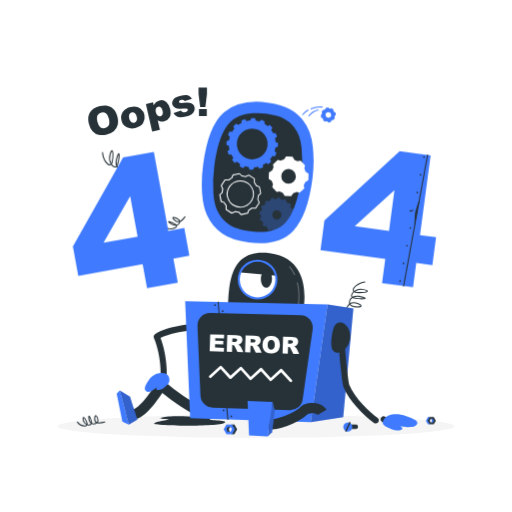
t = 0.00 s
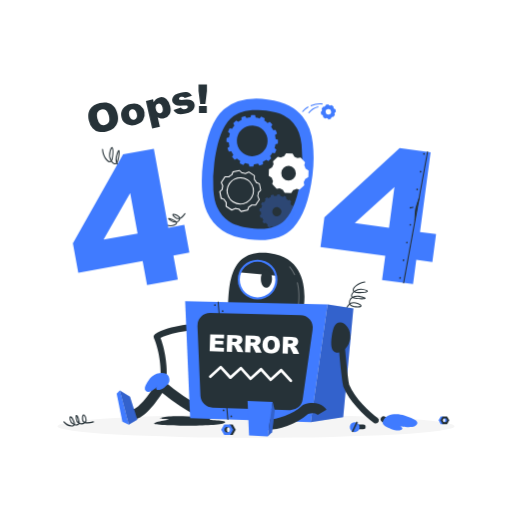
t = 0.23 s
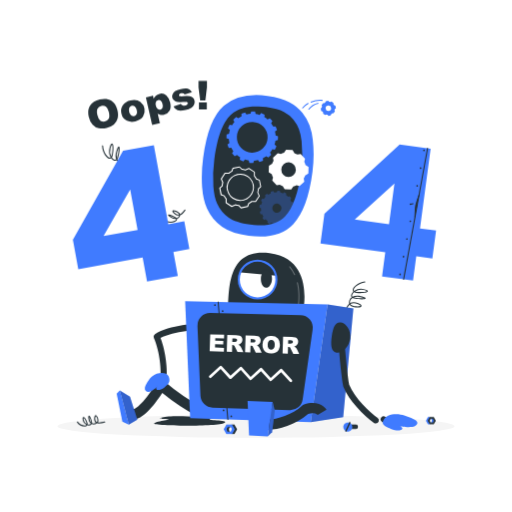
t = 0.49 s
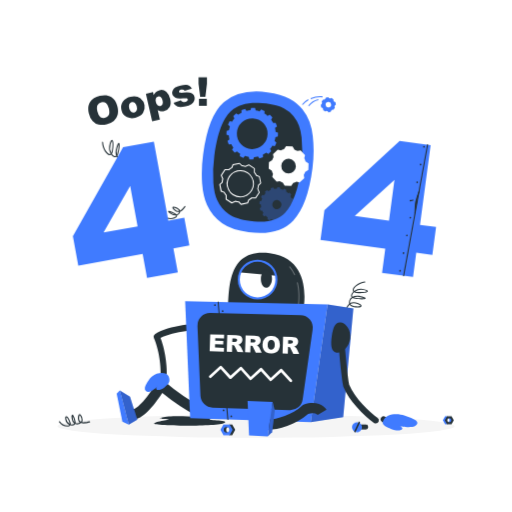
t = 0.75 s
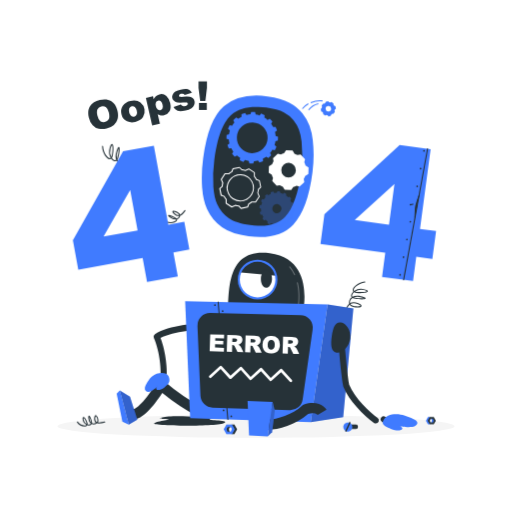
t = 1.05 s
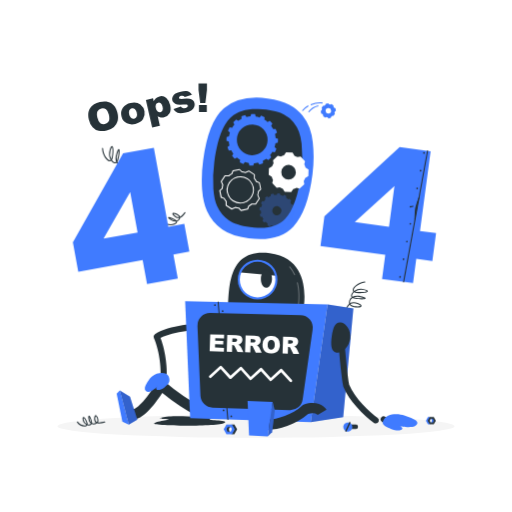
t = 1.20 s

The animated SVG that drew these frames (rendered in a browser with its animation timeline set to each time). Animation: 2 CSS @keyframes rules; one cycle of 1.50 s, repeats indefinitely.

<svg class="animated" id="freepik_stories-oops-404-error-with-a-broken-robot" xmlns="http://www.w3.org/2000/svg" viewBox="0 0 500 500" version="1.1" xmlns:xlink="http://www.w3.org/1999/xlink" xmlns:svgjs="http://svgjs.com/svgjs"><style>svg#freepik_stories-oops-404-error-with-a-broken-robot:not(.animated) .animable {opacity: 0;}svg#freepik_stories-oops-404-error-with-a-broken-robot.animated #freepik--oops--inject-75 {animation: 1.5s Infinite  linear floating;animation-delay: 0s;}svg#freepik_stories-oops-404-error-with-a-broken-robot.animated #freepik--error-404--inject-75 {animation: 1.5s Infinite  linear floating;animation-delay: 0s;}svg#freepik_stories-oops-404-error-with-a-broken-robot.animated #freepik--robot-parts--inject-75 {animation: 1.5s Infinite  linear heartbeat;animation-delay: 0s;}            @keyframes floating {                0% {                    opacity: 1;                    transform: translateY(0px);                }                50% {                    transform: translateY(-10px);                }                100% {                    opacity: 1;                    transform: translateY(0px);                }            }                    @keyframes heartbeat {                0% {                    transform: scale(1);                }                10% {                    transform: scale(1.1);                }                30% {                    transform: scale(1);                }                40% {                    transform: scale(1);                }                50% {                    transform: scale(1.1);                }                60% {                    transform: scale(1);                }                100% {                    transform: scale(1);                }            }        </style><g id="freepik--Shadow--inject-75" class="animable" style="transform-origin: 250px 416.24px;"><ellipse id="freepik--path--inject-75" cx="250" cy="416.24" rx="193.89" ry="11.32" style="fill: rgb(245, 245, 245); transform-origin: 250px 416.24px;" class="animable"></ellipse></g><g id="freepik--oops--inject-75" class="animable" style="transform-origin: 144.13px 108.751px;"><path d="M86.72,120.65c-1-4.41-.56-8.11,1.34-11.13s5-5,9.41-6,8.22-.6,11.2,1.26,5,5,6,9.3a17.15,17.15,0,0,1,.17,8.12,11.64,11.64,0,0,1-3.53,5.76,15.53,15.53,0,0,1-7.12,3.38,17.65,17.65,0,0,1-7.88.27,11.72,11.72,0,0,1-5.9-3.5A15.67,15.67,0,0,1,86.72,120.65Zm8.34-1.86q.93,4.08,2.85,5.52a5.89,5.89,0,0,0,8.3-1.84c.72-1.39.73-3.6.05-6.61q-.87-3.81-2.81-5.22a5.36,5.36,0,0,0-4.56-.81,5.2,5.2,0,0,0-3.65,2.7C94.5,114,94.43,116,95.06,118.79Z" style="fill: rgb(38, 50, 56); transform-origin: 100.723px 117.459px;" id="ellb701igfje" class="animable"></path><path d="M118.59,117.35a10,10,0,0,1,1.35-8.06,11.56,11.56,0,0,1,7.49-4.75q5.87-1.33,9.64,1.39a10.9,10.9,0,0,1,2.64,14.27q-2.34,3.57-7.62,4.76a11.83,11.83,0,0,1-8.16-.66A9.85,9.85,0,0,1,118.59,117.35Zm7.51-1.73a6.08,6.08,0,0,0,1.93,3.63,3.58,3.58,0,0,0,5.33-1.19,6.33,6.33,0,0,0,.14-4.2,6,6,0,0,0-1.91-3.54,3.33,3.33,0,0,0-2.88-.65,3.49,3.49,0,0,0-2.42,1.87A6,6,0,0,0,126.1,115.62Z" style="fill: rgb(38, 50, 56); transform-origin: 129.779px 114.75px;" id="elzp6phn8tszl" class="animable"></path><path d="M148.58,128.57l-6.13-27,7-1.6.66,2.89a9.5,9.5,0,0,1,2.11-3.07,7.85,7.85,0,0,1,3.43-1.69,7.21,7.21,0,0,1,6.74,1.62,12.81,12.81,0,0,1,3.83,6.93c.74,3.25.52,5.91-.64,8a7.87,7.87,0,0,1-5.33,3.91,8.57,8.57,0,0,1-3.29.13,7.76,7.76,0,0,1-2.94-1.17l2.12,9.33Zm3.61-18.86a5.29,5.29,0,0,0,1.76,3.22,3.19,3.19,0,0,0,2.72.56,2.82,2.82,0,0,0,2-1.57,6,6,0,0,0,0-3.86,5.61,5.61,0,0,0-1.71-3.28,2.91,2.91,0,0,0-2.5-.6,3.12,3.12,0,0,0-2.14,1.67A5.72,5.72,0,0,0,152.19,109.71Z" style="fill: rgb(38, 50, 56); transform-origin: 154.549px 113.209px;" id="eltuioeij8drk" class="animable"></path><path d="M169.43,110.3l7.28-2.39a3.75,3.75,0,0,0,1.72,1.6,4.69,4.69,0,0,0,4.53-1.1,1.49,1.49,0,0,0,.37-1.34A1.39,1.39,0,0,0,182.2,106a15.58,15.58,0,0,0-3.4,0,33.63,33.63,0,0,1-5.7,0,5.88,5.88,0,0,1-3-1.37,5.51,5.51,0,0,1-1.39-6.49,6.75,6.75,0,0,1,2.61-2.79,16.78,16.78,0,0,1,5.13-1.89,18.48,18.48,0,0,1,5.28-.64,6.91,6.91,0,0,1,3.16,1,8.86,8.86,0,0,1,2.54,2.62l-7,2.31a2.51,2.51,0,0,0-1.23-1.17,3.85,3.85,0,0,0-2.27-.1,3.08,3.08,0,0,0-1.75.87,1.35,1.35,0,0,0-.33,1.22,1.2,1.2,0,0,0,1,.92,12.36,12.36,0,0,0,3.36-.07,22.42,22.42,0,0,1,5.82-.08,6.29,6.29,0,0,1,3.28,1.51,5.46,5.46,0,0,1,1.66,2.85,6.18,6.18,0,0,1-.27,3.53,7.08,7.08,0,0,1-2.64,3.27,15.76,15.76,0,0,1-5.78,2.31q-5.35,1.22-8,.21A7.07,7.07,0,0,1,169.43,110.3Z" style="fill: rgb(38, 50, 56); transform-origin: 179.154px 103.646px;" id="ellfqc012m56" class="animable"></path><path d="M193.85,85.57l8.21,0,0,6.3-1.51,12.67-5.08,0-1.62-12.65Zm.4,20.88,7.66,0,0,6.78-7.66,0Z" style="fill: rgb(38, 50, 56); transform-origin: 197.955px 99.4px;" id="elbpypf648kcc" class="animable"></path></g><g id="freepik--error-404--inject-75" class="animable" style="transform-origin: 248.49px 190.421px;"><path d="M128.68,171.58l-.18,0c-4.5-1.75-7.19-3.45-8.59-5.5a5.14,5.14,0,0,1-3.23-.44,6.5,6.5,0,0,1-2.79-2.62,2.54,2.54,0,0,1-2.42.37,6.14,6.14,0,0,1-3-2.41,2.23,2.23,0,0,1-1.56.43c-3-.24-7-6.16-7.29-12.46a.52.52,0,0,1,.48-.53.5.5,0,0,1,.52.48c.28,6,4.11,11.33,6.38,11.51a1.26,1.26,0,0,0,.93-.27,12.28,12.28,0,0,1-1-9.42c.86-3,1.62-4.18,2.54-4,1.72.43,1.49,7,.58,11.29a6.14,6.14,0,0,1-.84,2.18,5.4,5.4,0,0,0,2.54,2.21,1.58,1.58,0,0,0,1.67-.35c-.78-1.93-1-4.57.12-7.93,1.4-4.43,2-4.55,2.31-4.63a.66.66,0,0,1,.64.22c.93,1.05-.18,7.93-1.34,11.33a5,5,0,0,1-.56,1.16,5.56,5.56,0,0,0,2.49,2.5,4.41,4.41,0,0,0,2.28.43c-.09-.19-.17-.38-.25-.58-.79-2.15-.4-4.62,1.19-7.58,1.05-1.95,1.91-2.87,2.71-2.87h0a1.11,1.11,0,0,1,1,.66c.87,1.61.24,6.92-1.48,9.56a4,4,0,0,1-1.62,1.4c1.34,1.76,3.89,3.31,8,4.89a.49.49,0,0,1,.29.64A.51.51,0,0,1,128.68,171.58ZM123,155.11s-.57,0-1.83,2.35c-1.45,2.68-1.82,4.89-1.13,6.75a5.06,5.06,0,0,0,.3.67,2.88,2.88,0,0,0,1.32-1.1c1.4-2.14,2.07-6.54,1.55-8.26C123.14,155.17,123,155.11,123,155.11Zm-7.18-4.21a23.33,23.33,0,0,0-1.34,3.53,11.38,11.38,0,0,0-.38,6.55l.09-.26A32.79,32.79,0,0,0,115.85,150.9Zm-6.58-3.15c-.17.15-.66.78-1.35,3.22a11.24,11.24,0,0,0,.72,8.24,6.18,6.18,0,0,0,.45-1.4C110.13,152.9,109.83,148.46,109.27,147.75Z" style="fill: rgb(38, 50, 56); transform-origin: 114.427px 159.142px;" id="elffhkwikunlp" class="animable"></path><path d="M166.7,224a9,9,0,0,1-4.56-1.19.51.51,0,0,1-.18-.69.49.49,0,0,1,.68-.17c3.57,2.09,8.18.63,9.13-.9a.88.88,0,0,0,.15-.67,8.12,8.12,0,0,1-5.13-1.46c-2.55-1.59-2.75-2.07-2.73-2.45a.61.61,0,0,1,.34-.52c1-.5,5.51,1.57,7.39,2.81a3.63,3.63,0,0,1,.62.52,3.55,3.55,0,0,0,1.9-1.14,2.87,2.87,0,0,0,.59-1.13l-.2,0c-1.6.16-3.2-.53-4.91-2.11-1.18-1.08-1.63-1.83-1.48-2.42a.9.9,0,0,1,.72-.65c1.38-.35,4.8,1.11,6.19,2.64a2.68,2.68,0,0,1,.64,1.18c1.31-.61,2.69-2,4.32-4.27a.5.5,0,0,1,.7-.12.51.51,0,0,1,.12.7c-1.89,2.64-3.47,4.14-5.05,4.75a3.69,3.69,0,0,1-.87,2,4.6,4.6,0,0,1-2.18,1.41,1.84,1.84,0,0,1-.28,1.39C171.78,222.94,169.36,224,166.7,224Zm-.89-6.94c.34.25.82.58,1.51,1a8,8,0,0,0,3.6,1.32A24.67,24.67,0,0,0,165.81,217.06Zm3.49-4.25a4.33,4.33,0,0,0,1.17,1.39c1.48,1.37,2.83,2,4.13,1.84l.32,0a1.81,1.81,0,0,0-.44-.83C173.08,213.63,170,212.65,169.3,212.81Z" style="fill: rgb(38, 50, 56); transform-origin: 171.491px 217.584px;" id="elxv8f5eb8m5" class="animable"></path><path d="M179.94,222.63l-15.58,2.83-14.15-77.22-30.06,5.46-49,87,5.26,28.71L139.26,258l4.3,23.48L173.62,276l-4.3-23.48,15.58-2.83ZM101.09,237l26-45.57,7.25,39.54Z" style="fill: rgb(64, 123, 255); transform-origin: 128.025px 214.86px;" id="elgumqpplrxs" class="animable"></path><path d="M305.43,143a58.84,58.84,0,0,0-3.2-14.22,46.31,46.31,0,0,0-7-12.19,40.37,40.37,0,0,0-12.7-10.36q-8-4.39-21.22-6.11-27.45-3.58-42.78,9.74t-20.2,51a139.33,139.33,0,0,0-1,28.34q1,13,4.78,20.93a43.74,43.74,0,0,0,14.65,17.78q9.47,6.65,26,8.79,29.38,3.83,43.57-11.29t18.8-51.1A129.48,129.48,0,0,0,305.43,143Z" style="fill: rgb(64, 123, 255); transform-origin: 251.628px 168.418px;" id="elo7pgtzwalgm" class="animable"></path><path d="M251.77,226.43c-2.41-.08-5-.3-7.61-.64-9.16-1.19-16.24-3.51-21.06-6.89a32.66,32.66,0,0,1-11-13.4l-.05-.11c-1.92-4-3.18-9.75-3.73-17a128.2,128.2,0,0,1,.92-26.1c3.57-27.72,10.94-39.29,16.49-44.11,6.48-5.62,15.23-8.16,26.73-7.76,2.36.08,4.86.29,7.43.62,7.38,1,13.23,2.6,17.37,4.86a29.79,29.79,0,0,1,9.31,7.49,35.25,35.25,0,0,1,5.35,9.27,47.78,47.78,0,0,1,2.56,11.55,118.67,118.67,0,0,1-.29,28.72c-2.77,21.54-8.13,36.68-15.92,45-5.78,6.16-14.45,9-26.51,8.54Z" style="fill: rgb(38, 50, 56); transform-origin: 251.624px 168.449px;" id="el3a2iqv49pr9" class="animable"></path><path d="M271.34,143.29l.13-3.79-2.33-.76a22.82,22.82,0,0,0-.62-3.8l2-1.46-1.34-3.56-2.44.2a22.82,22.82,0,0,0-2-3.27l1.26-2.11-2.6-2.77-2.18,1.12a23.17,23.17,0,0,0-3.12-2.26l.35-2.42-3.46-1.57-1.58,1.86a23.26,23.26,0,0,0-3.75-.88l-.59-2.37-3.8-.13-.75,2.32a23.54,23.54,0,0,0-3.8.62l-1.47-2-3.56,1.33.2,2.44a22.94,22.94,0,0,0-3.27,2l-2.1-1.27-2.78,2.59,1.12,2.19a21.78,21.78,0,0,0-2.25,3.13l-2.42-.37-1.58,3.46,1.87,1.58a21.43,21.43,0,0,0-.88,3.76l-2.38.6-.13,3.78,2.33.76a22.6,22.6,0,0,0,.62,3.81l-2,1.45,1.34,3.56,2.44-.2a21.51,21.51,0,0,0,2,3.27l-1.27,2.11,2.6,2.77,2.18-1.11a23.1,23.1,0,0,0,3.12,2.25l-.36,2.42,3.46,1.57,1.59-1.85a23.12,23.12,0,0,0,3.76.87l.59,2.38,3.79.13.75-2.33a22.6,22.6,0,0,0,3.81-.62l1.45,2,3.56-1.33-.19-2.43a24.89,24.89,0,0,0,3.27-2l2.1,1.26,2.78-2.59-1.11-2.19a21.62,21.62,0,0,0,2.24-3.12l2.42.36,1.58-3.46-1.86-1.58a22.23,22.23,0,0,0,.87-3.75Zm-25.6,12.27a15,15,0,1,1,15.54-14.51A15,15,0,0,1,245.74,155.56Z" style="fill: rgb(64, 123, 255); transform-origin: 246.28px 140.495px;" id="el258s1t5q3fb" class="animable"></path><g id="elob7fge5j2nb"><path d="M287.12,212.87l.28-2.56-1.54-.62a16,16,0,0,0-.22-2.6l1.39-.89-.71-2.47-1.66,0a14.82,14.82,0,0,0-1.19-2.31l.94-1.36-1.6-2-1.53.64a16.07,16.07,0,0,0-2-1.68l.37-1.62-2.25-1.24-1.18,1.19a15.87,15.87,0,0,0-2.48-.79l-.28-1.63-2.55-.29-.63,1.54a14.85,14.85,0,0,0-2.59.24l-.89-1.42-2.47.73v1.66a14.9,14.9,0,0,0-2.31,1.2l-1.36-1-2,1.6.64,1.53a16.13,16.13,0,0,0-1.67,2l-1.62-.36-1.23,2.25,1.18,1.17a15,15,0,0,0-.79,2.49l-1.64.27-.27,2.55,1.53.64a14.73,14.73,0,0,0,.23,2.58l-1.41.89.72,2.47H256a15.22,15.22,0,0,0,1.2,2.3l-1,1.36,1.6,2,1.55-.65a14.55,14.55,0,0,0,2,1.67L261,224l2.25,1.23,1.17-1.17a16.12,16.12,0,0,0,2.48.77l.29,1.64,2.55.28.62-1.53A16.22,16.22,0,0,0,273,225l.89,1.41,2.46-.72v-1.66a16.45,16.45,0,0,0,2.32-1.2l1.34,1,2-1.61-.65-1.53a16.28,16.28,0,0,0,1.69-2l1.61.36,1.24-2.25-1.18-1.16a16.47,16.47,0,0,0,.77-2.48Zm-12.87-1a4.46,4.46,0,1,1-1.77-6.05A4.47,4.47,0,0,1,274.25,211.87Z" style="fill: rgb(64, 123, 255); opacity: 0.3; transform-origin: 270.33px 209.695px;" class="animable"></path></g><path d="M301.29,169.65l-3-2.06h0a16.59,16.59,0,0,0-1.2-3.1l.76-3-4.32-4.63-3,.56a17,17,0,0,0-3-1.41h0l-1.85-3.12-6.33-.21-2.06,3h0a15.92,15.92,0,0,0-3.1,1.2l-3-.77-4.63,4.33.56,3h0a15.68,15.68,0,0,0-1.41,3l-3.11,1.85-.22,6.33,3,2.06a16.11,16.11,0,0,0,1.2,3.12h0l-.76,3,4.32,4.63,3-.55a17.16,17.16,0,0,0,3,1.41h0l1.84,3.11,6.34.22,2.05-3a16.61,16.61,0,0,0,3.13-1.2h0l3,.76,4.63-4.32-.55-3a16.7,16.7,0,0,0,1.41-3h0l3.11-1.85Zm-19.73,9.62a7.12,7.12,0,1,1,7.36-6.87A7.13,7.13,0,0,1,281.56,179.27Z" style="fill: rgb(255, 255, 255); transform-origin: 281.835px 172.15px;" id="elx5tbhlsnkp" class="animable"></path><path d="M323,119.12l.52-1.25h0a6.7,6.7,0,0,0,1-.69l1.16,0,1.36-2-.44-1.07A6.18,6.18,0,0,0,327,113h0l1-.92-.42-2.35-1.26-.52h0a6.35,6.35,0,0,0-.69-1l0-1.16-1.95-1.36-1.08.45h0a5.55,5.55,0,0,0-1.22-.28l-.92-1-2.34.42-.53,1.26a6.5,6.5,0,0,0-1.05.68h0l-1.15,0-1.36,2,.44,1.07a6.18,6.18,0,0,0-.28,1.22h0l-1,.93.42,2.34,1.26.52a5.73,5.73,0,0,0,.68,1h0l0,1.15,2,1.36,1.07-.44a6.43,6.43,0,0,0,1.23.27h0l.92,1ZM318,112.64a2.68,2.68,0,1,1,3.11,2.16A2.69,2.69,0,0,1,318,112.64Z" style="fill: rgb(64, 123, 255); transform-origin: 320.595px 112.25px;" id="elhmogrw7x9k" class="animable"></path><path d="M295.61,112.49l-.77-.65a19.9,19.9,0,0,1,6-5l.47.88A18.87,18.87,0,0,0,295.61,112.49Z" style="fill: rgb(64, 123, 255); transform-origin: 298.075px 109.665px;" id="elsacnfeki8a" class="animable"></path><path d="M303.59,106.8l-.39-.92A23.92,23.92,0,0,1,314.94,104l-.1,1A22.79,22.79,0,0,0,303.59,106.8Z" style="fill: rgb(64, 123, 255); transform-origin: 309.07px 105.349px;" id="elojg9dy743yi" class="animable"></path><path d="M301.7,113.72l-.82-.56a16.74,16.74,0,0,1,9.87-6.39l.19,1A15.72,15.72,0,0,0,301.7,113.72Z" style="fill: rgb(64, 123, 255); transform-origin: 305.91px 110.245px;" id="elm728enwych" class="animable"></path><path d="M235.34,210a.52.52,0,0,1-.36-.16l-2.09-2.16a17.49,17.49,0,0,1-3.15-.58l-3.27,1.44a.49.49,0,0,1-.47,0l-5.48-3.63a.49.49,0,0,1-.22-.43l0-3.56a17.2,17.2,0,0,1-1.76-2.68l-2.81-1.08a.5.5,0,0,1-.31-.37l-1.3-6.44a.5.5,0,0,1,.14-.46l2.16-2.09a18.78,18.78,0,0,1,.58-3.15l-1.44-3.27a.49.49,0,0,1,0-.47l3.63-5.48a.47.47,0,0,1,.43-.22l3.56.05a16.52,16.52,0,0,1,2.68-1.76l1.09-2.81a.49.49,0,0,1,.36-.31l6.44-1.3a.49.49,0,0,1,.46.14l2.09,2.16a17.76,17.76,0,0,1,3.16.58l3.26-1.44a.51.51,0,0,1,.48,0l5.47,3.63a.54.54,0,0,1,.23.43l-.06,3.56a17.26,17.26,0,0,1,1.77,2.68l2.8,1.09a.49.49,0,0,1,.31.36l1.31,6.44a.52.52,0,0,1-.14.46l-2.17,2.1a18,18,0,0,1-.58,3.14l1.44,3.27a.51.51,0,0,1,0,.48L250,203.59a.51.51,0,0,1-.42.22l-3.57-.05a18.38,18.38,0,0,1-2.67,1.76l-1.09,2.81a.49.49,0,0,1-.37.31L235.44,210ZM229.71,206a.36.36,0,0,1,.14,0,16.66,16.66,0,0,0,3.31.61.56.56,0,0,1,.32.15l2,2.1,5.9-1.19,1.06-2.74a.55.55,0,0,1,.24-.26,16.05,16.05,0,0,0,2.81-1.85.47.47,0,0,1,.33-.11l3.47.05,3.32-5-1.4-3.18a.5.5,0,0,1,0-.34,17.49,17.49,0,0,0,.61-3.31.51.51,0,0,1,.15-.32l2.1-2-1.19-5.9-2.73-1.06a.49.49,0,0,1-.27-.24,16.43,16.43,0,0,0-1.85-2.81.52.52,0,0,1-.11-.32l0-3.48-5-3.32-3.17,1.4a.52.52,0,0,1-.35,0,17,17,0,0,0-3.32-.61.56.56,0,0,1-.32-.15l-2-2.1-5.9,1.2L226.81,174a.51.51,0,0,1-.23.27,15.94,15.94,0,0,0-2.82,1.85.43.43,0,0,1-.32.11l-3.47-.05-3.33,5,1.4,3.18a.5.5,0,0,1,0,.43,17.13,17.13,0,0,0-.58,3.23.5.5,0,0,1-.15.32l-2.1,2,1.2,5.9,2.72,1.06a.55.55,0,0,1,.28.26,16.22,16.22,0,0,0,1.84,2.79.48.48,0,0,1,.11.32l0,3.48,5,3.32,3.18-1.4A.52.52,0,0,1,229.71,206Zm4.91-3.24a13.32,13.32,0,0,1-11.09-20.68h0a13.33,13.33,0,1,1,11.09,20.68Zm-10.25-20.13a12.32,12.32,0,1,0,17.08-3.46,12.27,12.27,0,0,0-17.08,3.46Z" style="fill: rgb(255, 255, 255); transform-origin: 234.574px 189.534px;" id="ell3siqlqhmnp" class="animable"></path><path d="M425.83,231.65l-15.7-2.12,10.38-77.81-30.28-4.08-73.45,67.62-3.86,28.93,63.29,8.54-3.16,23.67,30.28,4.08,3.16-23.66,15.7,2.12Zm-79.42-10.72,38.76-35.33-5.32,39.84Z" style="fill: rgb(64, 123, 255); transform-origin: 369.375px 214.06px;" id="elmohe0ci4xa" class="animable"></path><path d="M394.13,279.74H394a.5.5,0,0,1-.4-.58L417,151.22a.51.51,0,0,1,.58-.4.5.5,0,0,1,.4.58L394.63,279.33A.51.51,0,0,1,394.13,279.74Z" style="fill: rgb(38, 50, 56); transform-origin: 405.79px 215.277px;" id="elxpaa9hpx4b" class="animable"></path><path d="M414.83,153.37a.82.82,0,0,1-1.64-.06.82.82,0,0,1,1.64.06Z" style="fill: rgb(38, 50, 56); transform-origin: 414.01px 153.34px;" id="elep1oyb7igeh" class="animable"></path><path d="M411.5,170.67a.82.82,0,1,1-.79-.85A.82.82,0,0,1,411.5,170.67Z" style="fill: rgb(38, 50, 56); transform-origin: 410.681px 170.639px;" id="elvupcndsc8bo" class="animable"></path><path d="M408.17,188a.82.82,0,0,1-.85.79.81.81,0,0,1-.79-.84.82.82,0,0,1,.85-.8A.83.83,0,0,1,408.17,188Z" style="fill: rgb(38, 50, 56); transform-origin: 407.35px 187.97px;" id="elzj99f3jyoa" class="animable"></path><path d="M401.61,206a.82.82,0,0,1-1.63,0,.82.82,0,1,1,1.63,0Z" style="fill: rgb(38, 50, 56); transform-origin: 400.795px 205.91px;" id="elu0q3vvon488" class="animable"></path><path d="M401.5,222.57a.81.81,0,0,1-.85.79.82.82,0,1,1,.85-.79Z" style="fill: rgb(38, 50, 56); transform-origin: 400.681px 222.541px;" id="eledi6baz4ih5" class="animable"></path><path d="M398.17,239.87a.82.82,0,1,1-.79-.84A.82.82,0,0,1,398.17,239.87Z" style="fill: rgb(38, 50, 56); transform-origin: 397.35px 239.849px;" id="el8ewuokno17j" class="animable"></path><path d="M394.84,257.17a.83.83,0,0,1-.85.8.82.82,0,0,1-.79-.85.82.82,0,0,1,1.64.05Z" style="fill: rgb(38, 50, 56); transform-origin: 394.02px 257.147px;" id="el2cqc44yrq8j" class="animable"></path><path d="M391.5,274.48a.82.82,0,1,1-.79-.85A.81.81,0,0,1,391.5,274.48Z" style="fill: rgb(38, 50, 56); transform-origin: 390.681px 274.449px;" id="eld4i760la31" class="animable"></path><path d="M400.79,206.45a.49.49,0,0,1-.48-.39.5.5,0,0,1,.38-.6l2.48-.53a.5.5,0,0,1,.6.39.5.5,0,0,1-.39.59l-2.48.53Z" style="fill: rgb(38, 50, 56); transform-origin: 402.039px 205.684px;" id="elyictxjojn6" class="animable"></path><path d="M409.08,197.24a85.06,85.06,0,0,0-3,9.36c-.75,3.53-.79,11.43-.79,11.43" style="fill: rgb(38, 50, 56); transform-origin: 407.185px 207.635px;" id="elge13fpy3rd" class="animable"></path><path d="M405.29,218.53h0a.52.52,0,0,1-.5-.51c0-.32.06-8,.81-11.52a84.22,84.22,0,0,1,3-9.44.5.5,0,1,1,.93.36,84.37,84.37,0,0,0-3,9.29c-.73,3.44-.78,11.24-.79,11.32A.5.5,0,0,1,405.29,218.53Z" style="fill: rgb(38, 50, 56); transform-origin: 407.184px 207.618px;" id="elwoghce5s3de" class="animable"></path></g><g id="freepik--Character--inject-75" class="animable" style="transform-origin: 260.727px 336.436px;"><path d="M222.45,304.84c1.39-22.4-1.16-63.13,40.95-57.73,45.13,5.77,32.22,58.55,32.22,58.55Z" style="fill: rgb(38, 50, 56); transform-origin: 259.89px 276.141px;" id="elay14blx9sqe" class="animable"></path><circle cx="251.51" cy="273" r="18.38" style="fill: rgb(255, 255, 255); transform-origin: 251.51px 273px;" id="elegwwgfli3n" class="animable"></circle><path d="M253.93,254.65c-8.71-1.48-18,4.93-18.93,11.43l34.51,3.18C268.29,261.85,260.83,255.83,253.93,254.65Z" style="fill: rgb(38, 50, 56); transform-origin: 252.255px 261.847px;" id="elt8s49b9u1um" class="animable"></path><path d="M265.58,272.54c-.25,4.81-2.87,8.58-5.85,8.42s-5.2-4.17-5-9,2.87-8.58,5.85-8.42S265.82,267.74,265.58,272.54Z" style="fill: rgb(38, 50, 56); transform-origin: 260.157px 272.25px;" id="el0t01br61zp6f" class="animable"></path><path d="M251.51,292.38A19.38,19.38,0,1,1,270.89,273,19.4,19.4,0,0,1,251.51,292.38Zm0-36.75A17.38,17.38,0,1,0,268.89,273,17.39,17.39,0,0,0,251.51,255.63Z" style="fill: rgb(64, 123, 255); transform-origin: 251.51px 273px;" id="ele34fm1vg0gt" class="animable"></path><g id="elzsw14pt6p9"><path d="M290.49,304.28l-.12,0a.49.49,0,0,1-.37-.6c0-.13,3.22-13.69-.09-27.4a.5.5,0,1,1,1-.24c3.37,14,.12,27.74.09,27.87A.5.5,0,0,1,290.49,304.28Z" style="fill: rgb(255, 255, 255); opacity: 0.3; transform-origin: 291.167px 289.962px;" class="animable"></path></g><g id="el9qy2d2ibjk7"><path d="M287.7,268.76a.52.52,0,0,1-.46-.29,34.93,34.93,0,0,0-4.74-7.66.5.5,0,0,1,.07-.7.5.5,0,0,1,.71.07,36.47,36.47,0,0,1,4.87,7.87.49.49,0,0,1-.24.66A.54.54,0,0,1,287.7,268.76Z" style="fill: rgb(255, 255, 255); opacity: 0.3; transform-origin: 285.294px 264.377px;" class="animable"></path></g><path d="M128.73,409.92h-.37a5,5,0,1,1,.28-10h.09c2.89,0,9.84-3.51,24.38-26.43a5,5,0,0,1,7.51-1.09,207.46,207.46,0,0,0,37.14,25.48,5,5,0,1,1-4.52,8.91,212.75,212.75,0,0,1-34.8-23.14C146.25,402,137.21,409.92,128.73,409.92Z" style="fill: rgb(38, 50, 56); transform-origin: 162.09px 390.544px;" id="elsdw88083ha" class="animable"></path><path d="M159.67,371.5l-.43,0a3,3,0,0,1-2.54-3.39c.71-5-.17-23.63-6.48-38.13a3,3,0,0,1,1.06-3.68c13.7-9.33,42.88-10.45,44.12-10.49a3,3,0,1,1,.2,6c-.27,0-25.78,1-38.88,8.2,5.58,14.44,6.85,32.43,5.92,38.94A3,3,0,0,1,159.67,371.5Z" style="fill: rgb(38, 50, 56); transform-origin: 174.235px 343.654px;" id="eloqtfczmyhce" class="animable"></path><path d="M164.71,367.62c-2-4.71-11-4.18-16.27-.14-2.82,2.15-6.64,8.64-7,11a3.54,3.54,0,0,0,4,4.24c3.45-.3,8.18-5.31,8.18-5.31-3.15,3.09.92,5.27,7,.8C163.94,375.72,166.94,372.89,164.71,367.62Z" style="fill: rgb(64, 123, 255); transform-origin: 153.421px 373.514px;" id="eleyvgwawioxk" class="animable"></path><path d="M336.71,306.16a.32.32,0,0,1-.14,0,.49.49,0,0,1-.34-.62c1.33-4.64,2.78-7.47,4.69-9a5.18,5.18,0,0,1,.16-3.26,6.45,6.45,0,0,1,2.36-3,2.54,2.54,0,0,1-.59-2.38,6.18,6.18,0,0,1,2.14-3.16,2.24,2.24,0,0,1-.57-1.51c0-3,5.51-7.52,11.76-8.38a.5.5,0,0,1,.14,1c-5.94.81-10.92,5.11-10.9,7.38a1.31,1.31,0,0,0,.36.91,12.24,12.24,0,0,1,9.28-1.87c3.07.59,4.32,1.24,4.18,2.17-.28,1.75-6.81,2.12-11.19,1.6a6.18,6.18,0,0,1-2.25-.65,5.38,5.38,0,0,0-2,2.73,1.57,1.57,0,0,0,.49,1.64c1.86-1,4.47-1.36,7.92-.6,4.53,1,4.7,1.55,4.81,1.88a.67.67,0,0,1-.17.67c-.95,1-7.9.53-11.39-.33a4.91,4.91,0,0,1-1.21-.45,5.45,5.45,0,0,0-2.26,2.71,4.23,4.23,0,0,0-.23,2.3,5.77,5.77,0,0,1,.55-.29c2.07-1,4.57-.82,7.66.5,2,.87,3,1.65,3.1,2.44a1.12,1.12,0,0,1-.57,1c-1.53,1-6.87.86-9.65-.62a4,4,0,0,1-1.54-1.49c-1.63,1.5-2.95,4.17-4.15,8.36A.51.51,0,0,1,336.71,306.16Zm5.42-9.33a3,3,0,0,0,1.22,1.22c2.26,1.2,6.7,1.47,8.36.8.34-.14.39-.25.39-.25s-.05-.56-2.5-1.61c-2.8-1.2-5-1.37-6.83-.52A5.79,5.79,0,0,0,342.13,296.83Zm3.34-6.57.25.07a33.09,33.09,0,0,0,9.94.75,21.7,21.7,0,0,0-3.64-1A11.38,11.38,0,0,0,345.47,290.26Zm1.26-5.62a5.92,5.92,0,0,0,1.43.32c5,.59,9.39-.1,10-.73-.17-.15-.84-.58-3.32-1.05A11.25,11.25,0,0,0,346.73,284.64Z" style="fill: rgb(38, 50, 56); transform-origin: 347.729px 290.507px;" id="elute393ow8p" class="animable"></path><path d="M206.53,408.25c.66-.21.44-.85-.3-.85H192.69c-25.78-2.73-43.79.93-32.44,1.79s-.8.68-9.09,3.82,61.65,3.93,68,0C225,409.39,197.39,411.18,206.53,408.25Z" style="fill: rgb(38, 50, 56); transform-origin: 185.229px 411.037px;" id="elp0gyn7jw6en" class="animable"></path><polygon points="303.47 412.24 185.67 408.33 180.78 294.11 319.89 297.22 303.47 412.24" style="fill: rgb(64, 123, 255); transform-origin: 250.335px 353.175px;" id="el1oypskpo5ux" class="animable"></polygon><path d="M222.45,410.05a.5.5,0,0,1-.5-.46l-9.44-114.72a.51.51,0,0,1,.46-.54.52.52,0,0,1,.54.46L223,409.51a.5.5,0,0,1-.46.54Z" style="fill: rgb(38, 50, 56); transform-origin: 217.755px 352.19px;" id="elypbtu5o9j" class="animable"></path><polygon points="303.47 412.24 335.13 407.42 345.1 301.21 319.89 297.22 303.47 412.24" style="fill: rgb(64, 123, 255); transform-origin: 324.285px 354.73px;" id="el4m2xqihu324" class="animable"></polygon><g id="el9tp64le0eg7"><polygon points="303.47 412.24 335.13 407.42 345.1 301.21 319.89 297.22 303.47 412.24" style="opacity: 0.2; transform-origin: 324.285px 354.73px;" class="animable"></polygon></g><path d="M195.73,386.32l-2.9-67.87a12.27,12.27,0,0,1,12.53-12.79l88.06,2a12.27,12.27,0,0,1,11.87,14L295.53,390A12.27,12.27,0,0,1,283,400.55l-75.39-2.5A12.27,12.27,0,0,1,195.73,386.32Z" style="fill: rgb(38, 50, 56); transform-origin: 249.116px 353.106px;" id="elxnbcx7edfft" class="animable"></path><path d="M205.25,326.49l13.62.43-.11,3.51-8.53-.27-.08,2.62,7.91.25-.11,3.36-7.91-.26-.1,3.25,8.77.28-.12,3.72-13.87-.44Z" style="fill: rgb(255, 255, 255); transform-origin: 211.795px 334.935px;" id="elf1g3ecy8eg" class="animable"></path><path d="M221.4,343.47l.52-16.45,8.48.27a12.22,12.22,0,0,1,3.59.52,3.81,3.81,0,0,1,2,1.56,4.64,4.64,0,0,1-1.64,6.59,6.16,6.16,0,0,1-1.81.6,5.12,5.12,0,0,1,1.31.64,5.51,5.51,0,0,1,.78.9,6.43,6.43,0,0,1,.68,1l2.31,4.85-5.74-.19-2.56-5.11a3.94,3.94,0,0,0-.88-1.3,2.22,2.22,0,0,0-1.23-.42h-.45l-.21,6.67Zm5.42-9.62,2.14.07a8.63,8.63,0,0,0,1.35-.19,1.35,1.35,0,0,0,.85-.49,1.57,1.57,0,0,0,.35-.94,1.54,1.54,0,0,0-.47-1.24,3.1,3.1,0,0,0-1.88-.49l-2.24-.07Z" style="fill: rgb(255, 255, 255); transform-origin: 229.51px 335.485px;" id="eli90t6wtk09" class="animable"></path><path d="M239.28,344l.52-16.45,8.47.27a12.16,12.16,0,0,1,3.59.52,3.77,3.77,0,0,1,2,1.56,4.45,4.45,0,0,1,.68,2.69,4.42,4.42,0,0,1-2.31,3.9,6.27,6.27,0,0,1-1.81.6,5,5,0,0,1,1.3.64,4.84,4.84,0,0,1,.79.89,6.87,6.87,0,0,1,.68,1l2.31,4.84-5.74-.18-2.56-5.11a4,4,0,0,0-.88-1.3,2.08,2.08,0,0,0-1.24-.42l-.44,0-.22,6.68Zm5.41-9.62,2.15.06a7.21,7.21,0,0,0,1.35-.18,1.31,1.31,0,0,0,.84-.49,1.46,1.46,0,0,0,.35-.94,1.52,1.52,0,0,0-.46-1.24,3,3,0,0,0-1.89-.49l-2.23-.07Z" style="fill: rgb(255, 255, 255); transform-origin: 247.39px 336.005px;" id="el19enjtqwwyo" class="animable"></path><path d="M256.32,336.36a7.79,7.79,0,0,1,8.76-8.25,8.6,8.6,0,0,1,6.26,2.41,8.32,8.32,0,0,1,2,6.25,10.21,10.21,0,0,1-1.12,4.7,7,7,0,0,1-2.9,2.78,9.22,9.22,0,0,1-4.61.88,10.58,10.58,0,0,1-4.58-1,7,7,0,0,1-2.86-2.9A9.21,9.21,0,0,1,256.32,336.36Zm5.08.18a5.56,5.56,0,0,0,.81,3.61,3.52,3.52,0,0,0,5.06.19,6.13,6.13,0,0,0,1-3.8,5.17,5.17,0,0,0-.83-3.43A3.22,3.22,0,0,0,265,332a3.1,3.1,0,0,0-2.51,1A5.56,5.56,0,0,0,261.4,336.54Z" style="fill: rgb(255, 255, 255); transform-origin: 264.834px 336.599px;" id="eldvv38yj7n5" class="animable"></path><path d="M275.91,345.21l.52-16.46,8.47.27a12.51,12.51,0,0,1,3.59.52,3.87,3.87,0,0,1,2,1.56,4.49,4.49,0,0,1,.68,2.69,4.42,4.42,0,0,1-2.31,3.91,6.61,6.61,0,0,1-1.81.59,5,5,0,0,1,1.3.65,4.84,4.84,0,0,1,.79.89,6.43,6.43,0,0,1,.68,1l2.31,4.85-5.74-.18-2.56-5.12a3.91,3.91,0,0,0-.88-1.29,2.16,2.16,0,0,0-1.24-.43h-.44l-.22,6.68Zm5.41-9.63,2.15.07a7.21,7.21,0,0,0,1.35-.18,1.35,1.35,0,0,0,.84-.49,1.48,1.48,0,0,0,.35-1,1.5,1.5,0,0,0-.46-1.23,3,3,0,0,0-1.89-.49l-2.23-.07Z" style="fill: rgb(255, 255, 255); transform-origin: 284.02px 337.215px;" id="elsxi3iwun2b" class="animable"></path><path d="M284,373.16a1.32,1.32,0,0,1-1-.43l-8.56-9.37-9.24,8.44a1.31,1.31,0,0,1-1.85-.08l-8.56-9.37-9.24,8.44a1.31,1.31,0,0,1-1.85-.08l-8.57-9.37-9.23,8.44a1.33,1.33,0,0,1-1,.34,1.35,1.35,0,0,1-.91-.43l-8.56-9.36-9.23,8.43a1.32,1.32,0,0,1-1.86-.08,1.3,1.3,0,0,1,.09-1.85l10.2-9.33a1.32,1.32,0,0,1,1.86.08l8.56,9.37,9.23-8.44a1.37,1.37,0,0,1,.95-.34,1.33,1.33,0,0,1,.91.43l8.56,9.37,9.24-8.44a1.3,1.3,0,0,1,1.85.08l8.56,9.37,9.24-8.44a1.31,1.31,0,0,1,1.85.08L285,371a1.32,1.32,0,0,1-1,2.2Z" style="fill: rgb(255, 255, 255); transform-origin: 244.666px 365.178px;" id="elxwu5lu60v4p" class="animable"></path><polygon points="125.75 414.67 119.49 411.68 113.91 384.51 116.94 381.18 125.75 414.67" style="fill: rgb(64, 123, 255); transform-origin: 119.83px 397.925px;" id="el1j7hqpg5hdvj" class="animable"></polygon><polygon points="125.75 414.67 134.06 409.81 126.94 387.43 116.94 381.18 125.75 414.67" style="fill: rgb(64, 123, 255); transform-origin: 125.5px 397.925px;" id="el6z7md0cfip5" class="animable"></polygon><g id="ela4n1aly3jad"><polygon points="125.75 414.67 134.06 409.81 126.94 387.43 116.94 381.18 125.75 414.67" style="opacity: 0.2; transform-origin: 125.5px 397.925px;" class="animable"></polygon></g><path d="M262,419.61h-.69a5,5,0,0,1,.27-10c7.7.25,24-4.48,33.32-13.52a5,5,0,0,1,2-1.2c15.79-4.74,21.66,4.83,21.9,5.24l-8.6,5.09a1,1,0,0,0,.11.18c-.09-.13-2.33-3-9.45-1.24C289.17,414.82,271.23,419.61,262,419.61Z" style="fill: rgb(38, 50, 56); transform-origin: 287.627px 406.593px;" id="el1sqvj7ghtn2" class="animable"></path><polygon points="261.39 426.25 243.18 425.11 241.75 391.53 266.22 392.44 261.39 426.25" style="fill: rgb(64, 123, 255); transform-origin: 253.985px 408.89px;" id="el7gr4c00ilu5" class="animable"></polygon><polygon points="261.39 426.25 265.65 422.01 268.29 401.08 266.22 392.44 261.39 426.25" style="fill: rgb(64, 123, 255); transform-origin: 264.84px 409.345px;" id="elahct2xye22n" class="animable"></polygon><g id="elk5py70iue3i"><polygon points="261.39 426.25 265.65 422.01 268.29 401.08 266.22 392.44 261.39 426.25" style="opacity: 0.2; transform-origin: 264.84px 409.345px;" class="animable"></polygon></g><path d="M366.91,413.54a3,3,0,0,1-1.81-.61c-10.4-7.9-24.45-21.93-29.84-35.46a2.64,2.64,0,0,1-.17-.61c-2.63-15.64-5.14-48.55-5.25-49.94a3,3,0,1,1,6-.45c0,.33,2.57,33.56,5.13,49.07,5.38,13.16,20,26.67,27.78,32.61a3,3,0,0,1-1.82,5.39Z" style="fill: rgb(38, 50, 56); transform-origin: 349.884px 368.613px;" id="elhiazvopbx9a" class="animable"></path><path d="M380.78,415.05c-2.32,0-4.95-1.05-7.82-3.12a3,3,0,0,1,3.52-4.86c2.48,1.79,3.83,2,4.3,2a3,3,0,0,1,0,6Z" style="fill: rgb(38, 50, 56); transform-origin: 377.75px 410.785px;" id="elmi5op2iqfh" class="animable"></path><path d="M373.8,411.84c3.21-9.53,16.37-7.65,20.91-6.23a47.77,47.77,0,0,1,11.07,4.8c2.45,1.6,2.49,4.29-.78,5.82-4,1.88-14.16.21-14.16.21,5.24,2.29,0,6-9.21,2.36C378.64,417.62,372.67,415.34,373.8,411.84Z" style="fill: rgb(64, 123, 255); transform-origin: 390.602px 412.385px;" id="elqgcdxz937qa" class="animable"></path><path d="M341.86,331c-1.19,8.1-7.9,14.07-13.36,13.27s-5.68-8-4.49-16.14,3.35-14,8.81-13.2S343.05,322.93,341.86,331Z" style="fill: rgb(38, 50, 56); transform-origin: 332.733px 329.599px;" id="eldkb09mtgefg" class="animable"></path><circle cx="209.88" cy="297.88" r="0.82" style="fill: rgb(38, 50, 56); transform-origin: 209.88px 297.88px;" id="el5vxpdv892vd" class="animable"></circle><path d="M218.21,303.78a.82.82,0,1,1-.82-.82A.82.82,0,0,1,218.21,303.78Z" style="fill: rgb(38, 50, 56); transform-origin: 217.39px 303.78px;" id="el2gowpn89blt" class="animable"></path><path d="M219.13,400.68a.82.82,0,1,1-.82-.82A.82.82,0,0,1,219.13,400.68Z" style="fill: rgb(38, 50, 56); transform-origin: 218.31px 400.68px;" id="elv43o9i3fda" class="animable"></path><path d="M226.64,406.59a.82.82,0,1,1-.82-.82A.82.82,0,0,1,226.64,406.59Z" style="fill: rgb(38, 50, 56); transform-origin: 225.82px 406.59px;" id="el3hfxj10648z" class="animable"></path></g><g id="freepik--robot-parts--inject-75" class="animable animator-active" style="transform-origin: 250.343px 414.689px;"><path d="M82.51,416.42a9.62,9.62,0,0,1-7.33-3.95.5.5,0,1,1,.82-.57c1.87,2.7,6,4.13,7.8,3.28a1.3,1.3,0,0,0,.47-.34,6.05,6.05,0,0,1-3.52-4.48c-.23-1.27-.41-3,.63-3.22,1.44-.32,3.32,3.15,4,5.78a3.78,3.78,0,0,1,.13,1.34,4.26,4.26,0,0,0,1.78.14,1.94,1.94,0,0,0,1.38-.74,5.86,5.86,0,0,1-2.31-4.19c-.38-2.74-.09-3.21.21-3.45a.66.66,0,0,1,.69-.07c1.07.45,2.36,4.33,2.61,6.53a2.66,2.66,0,0,1,0,.69,3.91,3.91,0,0,0,1.35.26,4.29,4.29,0,0,0,2.41-.63c-.14-.09-.27-.19-.4-.29-1-.89-1.46-2.31-1.28-4.33.14-1.57.49-2.43,1.12-2.7a1.13,1.13,0,0,1,1.21.24,6.92,6.92,0,0,1,1.73,5.56,3,3,0,0,1-.51,1.15c1.84.32,4.42-.2,6.65-.75a.5.5,0,0,1,.24,1c-2.71.67-5.63,1.22-7.69.62a5.69,5.69,0,0,1-3.5,1.16,4.83,4.83,0,0,1-1.64-.31,2.8,2.8,0,0,1-2.12,1.27,5.33,5.33,0,0,1-2.24-.19,2.21,2.21,0,0,1-1,.89A4.16,4.16,0,0,1,82.51,416.42Zm-.86-8.28a4.32,4.32,0,0,0,.08,2.05,5.05,5.05,0,0,0,2.84,3.7,3.21,3.21,0,0,0-.12-.7C83.67,410.33,82.17,408.36,81.65,408.14Zm5.57-.87a14.19,14.19,0,0,0,.17,2.06,5.18,5.18,0,0,0,1.52,3.22A15.72,15.72,0,0,0,87.22,407.27Zm6.29-.87h0s-.38.19-.52,1.86.15,2.82.93,3.49a3.06,3.06,0,0,0,.6.38,2.24,2.24,0,0,0,.54-1,6.26,6.26,0,0,0-1.19-4.43C93.66,406.44,93.54,406.4,93.51,406.4Z" style="fill: rgb(38, 50, 56); transform-origin: 88.9288px 410.91px;" id="elp9ddqvt8vbt" class="animable"></path><polygon points="228.87 423.98 231.58 419.28 228.87 414.58 225.97 414.58 227.61 419.28 225.97 423.98 228.87 423.98" style="fill: rgb(38, 50, 56); transform-origin: 228.775px 419.28px;" id="ellqnq2nuhb98" class="animable"></polygon><path d="M226.16,421.73a2.45,2.45,0,1,1,0-4.89l-4.6-.92-1.23,3.72,2.06,3.14Z" style="fill: rgb(38, 50, 56); transform-origin: 223.245px 419.35px;" id="el5rrv3xo9wn9" class="animable"></path><path d="M226.56,414.58h-5.43l-2.71,4.7,2.71,4.7h5.43l2.71-4.7Zm-2.71,7.15a2.45,2.45,0,1,1,2.44-2.45A2.45,2.45,0,0,1,223.85,421.73Z" style="fill: rgb(64, 123, 255); transform-origin: 223.845px 419.28px;" id="el0w41a4ef4ia" class="animable"></path><polygon points="417.89 414.26 415.88 410.77 417.89 407.28 420.04 407.28 418.83 410.77 420.04 414.26 417.89 414.26" style="fill: rgb(64, 123, 255); transform-origin: 417.96px 410.77px;" id="elv2681znv65" class="animable"></polygon><path d="M419.9,412.59a1.82,1.82,0,1,0,0-3.63l3.42-.68.91,2.76-1.52,2.33Z" style="fill: rgb(64, 123, 255); transform-origin: 422.065px 410.825px;" id="elclawiadyhxs" class="animable"></path><path d="M419.61,407.28h4l2,3.49-2,3.49h-4l-2-3.49Zm2,5.31a1.82,1.82,0,1,0-1.81-1.82A1.81,1.81,0,0,0,421.62,412.59Z" style="fill: rgb(38, 50, 56); transform-origin: 421.61px 410.77px;" id="elsxp95370a2i" class="animable"></path><path d="M343,418.9h4.52a2.14,2.14,0,0,0,2.13-2.14h0a2.14,2.14,0,0,0-2.13-2.14H343a2.14,2.14,0,0,0-2.14,2.14h0A2.14,2.14,0,0,0,343,418.9Z" style="fill: rgb(38, 50, 56); transform-origin: 345.255px 416.76px;" id="elo4zvhiwuoug" class="animable"></path><path d="M335.73,414.86a4.46,4.46,0,1,1,2,6.18A4.61,4.61,0,0,1,335.73,414.86Z" style="fill: rgb(64, 123, 255); transform-origin: 339.665px 417.009px;" id="elzjfc3e76xt9" class="animable"></path><g id="els4hj3dzboor"><rect x="339.07" y="411.71" width="1.37" height="10.1" style="fill: rgb(38, 50, 56); transform-origin: 339.755px 416.76px; transform: rotate(-154.76deg);" class="animable"></rect></g></g><defs>     <filter id="active" height="200%">         <feMorphology in="SourceAlpha" result="DILATED" operator="dilate" radius="2"></feMorphology>                <feFlood flood-color="#32DFEC" flood-opacity="1" result="PINK"></feFlood>        <feComposite in="PINK" in2="DILATED" operator="in" result="OUTLINE"></feComposite>        <feMerge>            <feMergeNode in="OUTLINE"></feMergeNode>            <feMergeNode in="SourceGraphic"></feMergeNode>        </feMerge>    </filter>    <filter id="hover" height="200%">        <feMorphology in="SourceAlpha" result="DILATED" operator="dilate" radius="2"></feMorphology>                <feFlood flood-color="#ff0000" flood-opacity="0.5" result="PINK"></feFlood>        <feComposite in="PINK" in2="DILATED" operator="in" result="OUTLINE"></feComposite>        <feMerge>            <feMergeNode in="OUTLINE"></feMergeNode>            <feMergeNode in="SourceGraphic"></feMergeNode>        </feMerge>            <feColorMatrix type="matrix" values="0   0   0   0   0                0   1   0   0   0                0   0   0   0   0                0   0   0   1   0 "></feColorMatrix>    </filter></defs></svg>